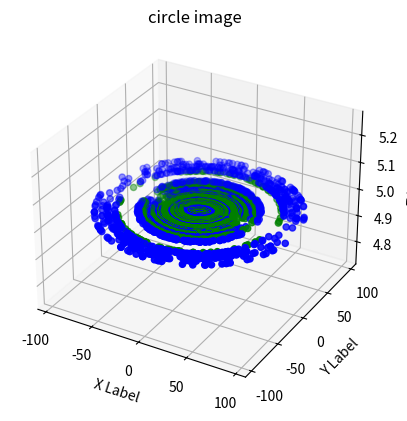

Write Python code to recreate this figure.
import numpy as np
import matplotlib.pyplot as plt
import math
import random


def randrange(n, vmin, vmax):
    return (vmax - vmin) * np.random.rand(n) + vmin


fig2 = plt.figure()
ax = fig2.add_subplot(111, projection='3d')
n = 100
# 指定Z
total_xs = []
total_ys = []
total_zs = []
for i in range(n):
    x = i * random.random()
    xs = randrange(n, -x, x)
    ys = []
    for j in range(50):
        y = math.sqrt(x * x - math.pow(xs[j], 2))
        ys.append(y)
    for j in range(50):
        y = -math.sqrt(x * x - math.pow(xs[j - 50], 2))
        ys.append(y)
    total_xs.append(xs)
    total_ys.append(ys)
    total_zs.append(randrange(n, 5, 5))

# # 指定X
# x_total_xs = []
# x_total_ys = []
# x_total_zs = []
# for i in range(n):
#     y = i * random.random()
#     ys = randrange(n, -y, y)
#     zs = []
#     for j in range(50):
#         z = math.sqrt(y * y - math.pow(ys[j], 2))
#         zs.append(z)
#     for j in range(50):
#         z = -math.sqrt(y * y - math.pow(ys[j - 50], 2))
#         zs.append(z)
#     x_total_xs.append(randrange(n, 5, 5))
#     x_total_ys.append(ys)
#     x_total_zs.append(zs)
#
# # 指定Y
# y_total_xs = []
# y_total_ys = []
# y_total_zs = []
# for i in range(n):
#     z = i * random.random()
#     zs = randrange(n, -z, z)
#     xs = []
#     for j in range(50):
#         x = math.sqrt(z * z - math.pow(zs[j], 2))
#         xs.append(x)
#     for j in range(50):
#         x = -math.sqrt(z * z - math.pow(zs[j - 50], 2))
#         xs.append(x)
#     y_total_xs.append(xs)
#     y_total_ys.append(randrange(n, 5, 5))
#     y_total_zs.append(zs)

for m in range(n):
    if m % 2 == 0:
        ax.scatter(total_xs[m], total_ys[m], total_zs[m], c='g', marker='o')
    else:
        ax.scatter(total_xs[m], total_ys[m], total_zs[m], c='b', marker='o')
    # if m % 2 == 0:
    #     ax.scatter(x_total_xs[m], x_total_ys[m], x_total_zs[m], c='g', marker='o')
    # else:
    #     ax.scatter(x_total_xs[m], x_total_ys[m], x_total_zs[m], c='c', marker='o')
    # if m % 2 == 0:
    #     ax.scatter(y_total_xs[m], y_total_ys[m], y_total_zs[m], c='b', marker='o')
    # else:
    #     ax.scatter(y_total_xs[m], y_total_ys[m], y_total_zs[m], c='c', marker='o')
plt.title("circle image")
ax.set_xlabel('X Label')
ax.set_ylabel('Y Label')
ax.set_zlabel('Z Label')
# plt.title("parallel lines, translate 10 unit to left")
plt.show()
